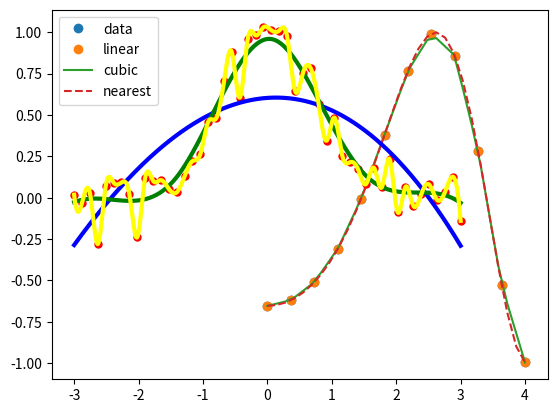

Source code (Python):
import numpy as np
import matplotlib.pyplot as plt
from scipy import interpolate as intp
from scipy.interpolate import UnivariateSpline

'''
例1:
interp1d类可以根据输入的点，创建拟合函数
'''
x = np.linspace(0, 4, 12)
y = np.cos(x**2/3 + 4)
print (x)
print (y)
plt.plot(x, y,'o')
#plt.show()

'''
kind表示插值使用的技术类型:
Linear
Nearest 
Zero
Slinear 
Quadratic 
Cubic
'''
f1 = intp.interp1d(x, y, kind = 'linear')
f2 = intp.interp1d(x, y, kind = 'cubic')
xnew = np.linspace(0, 4, 30)
plt.plot(x, y,'o')
plt.plot(xnew, f1(xnew), '-')
plt.plot(xnew, f2(xnew), '--')
plt.legend(['data', 'linear', 'cubic','nearest'], loc = 'best')
plt.show()

'''
例2:
噪声数据插值
'''
x = np.linspace(-3, 3, 50)
y = np.exp(-x**2) + 0.1 * np.random.randn(50) # 通过random方法添加噪声数据
plt.plot(x, y, 'ro', ms=5) #ms为markersize,ro为red circle marker
# 平滑参数使用默认值
spl = UnivariateSpline(x, y)
xs = np.linspace(-3, 3, 1000)
plt.plot(xs, spl(xs), 'b', lw=3) # 蓝色曲线,lw为linewidth
# 设置平滑参数
spl.set_smoothing_factor(0.5)
plt.plot(xs, spl(xs), 'g', lw=3) # 绿色曲线
# 设置平滑参数为0不去除噪声
spl.set_smoothing_factor(0)
plt.plot(xs, spl(xs), 'yellow', lw=3) # 黄色曲线
plt.show()